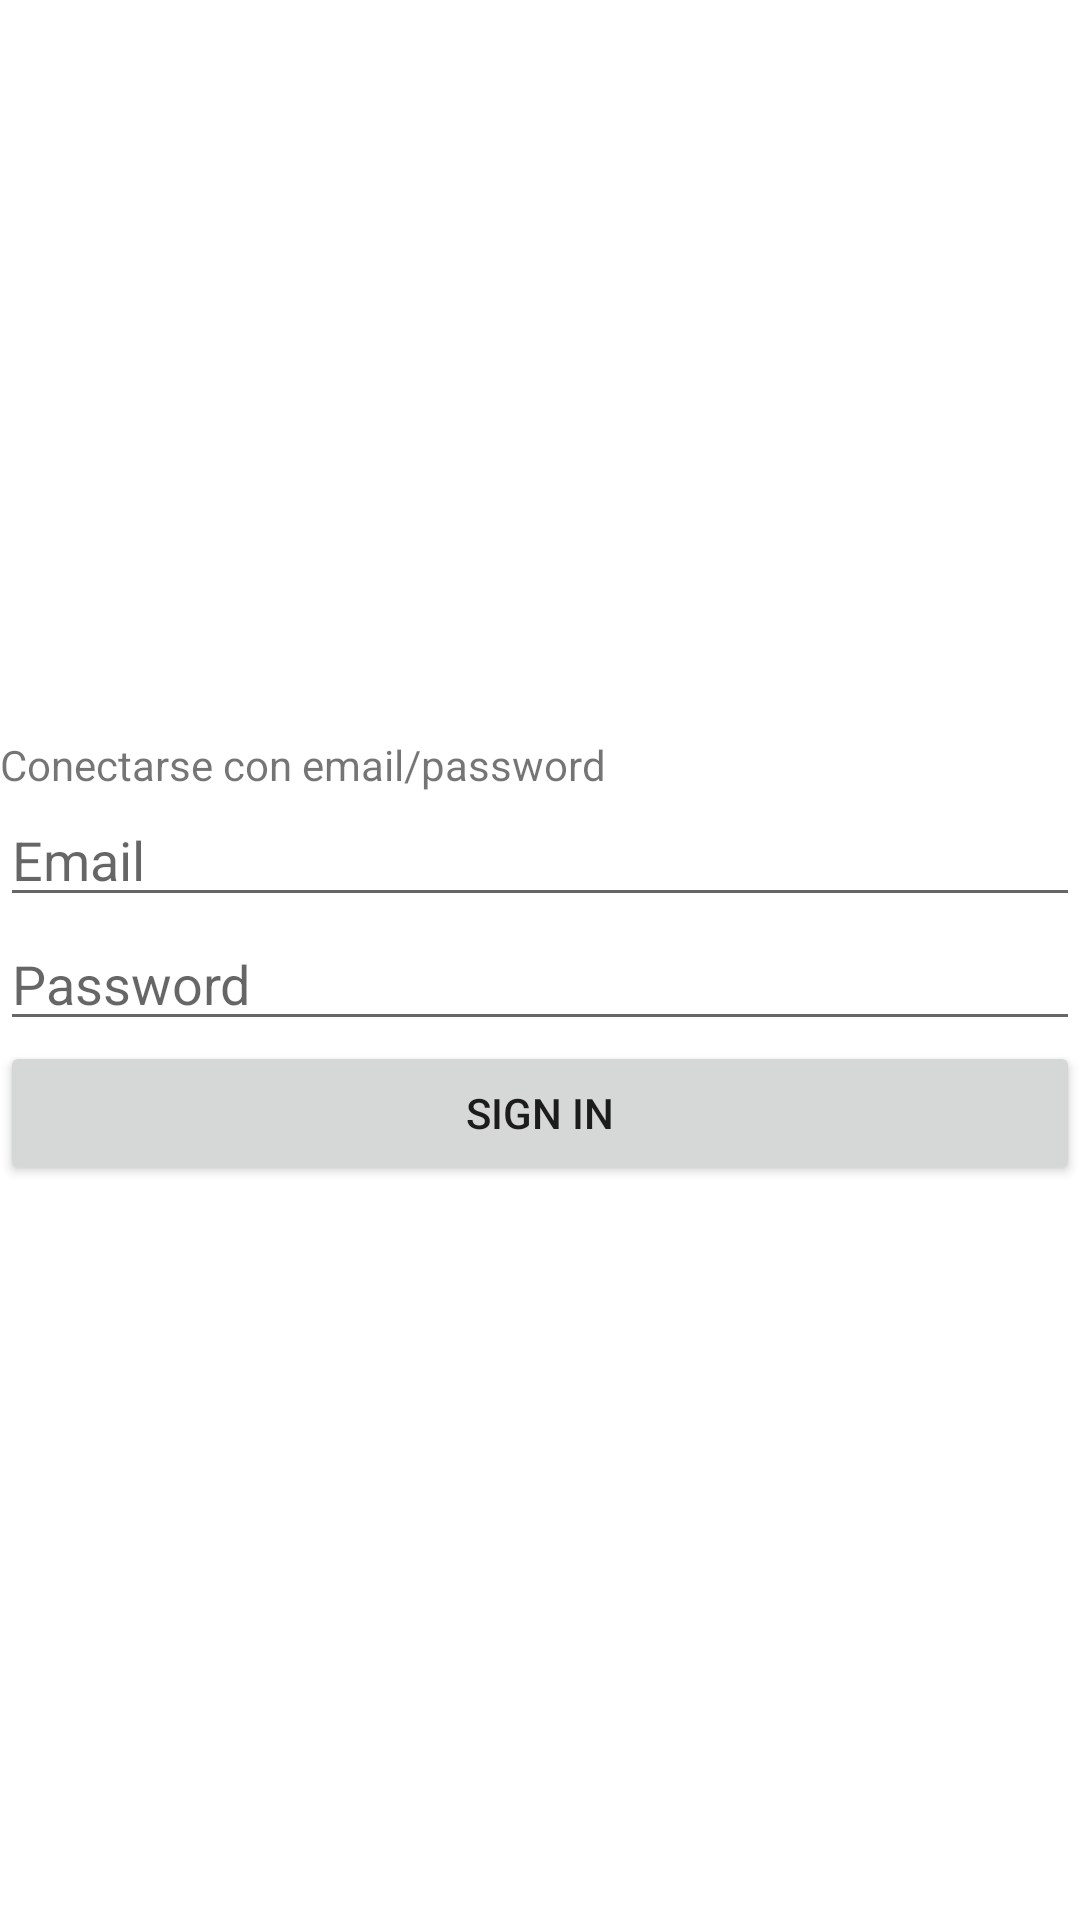

Android layout source for this screen:
<!-- AndroidManifest.xml: application theme Theme.PsicoLog -->
<!-- res/layout/fragment_sign_in.xml -->
<?xml version="1.0" encoding="utf-8"?>
<androidx.constraintlayout.widget.ConstraintLayout
    xmlns:android="http://schemas.android.com/apk/res/android"
    xmlns:app="http://schemas.android.com/apk/res-auto"
    android:layout_width="match_parent"
    android:layout_height="match_parent">
    <LinearLayout
        android:layout_width="match_parent"
        android:layout_height="wrap_content"
        android:orientation="vertical"
        app:layout_constraintBottom_toBottomOf="parent"
        app:layout_constraintEnd_toEndOf="parent"
        app:layout_constraintStart_toStartOf="parent"
        app:layout_constraintTop_toTopOf="parent"
        android:gravity="center_vertical|center_horizontal"
        android:id="@+id/signInForm">
        <TextView
            android:layout_width="match_parent"
            android:layout_height="wrap_content"
            android:text="Conectarse con email/password"/>
        <EditText
            android:id="@+id/emailEditText"
            android:layout_width="match_parent"
            android:layout_height="wrap_content"
            android:hint="Email"/>
        <EditText
            android:id="@+id/passwordEditText"
            android:layout_width="match_parent"
            android:layout_height="wrap_content"
            android:hint="Password"/>
        <Button
            android:id="@+id/emailSignInButton"
            android:layout_width="match_parent"
            android:layout_height="wrap_content"
            android:text="Sign In"/>
        
        
    </LinearLayout>
    <ProgressBar
        android:id="@+id/signInProgressBar"
        android:layout_width="wrap_content"
        android:layout_height="wrap_content"
        app:layout_constraintBottom_toBottomOf="parent"
        app:layout_constraintEnd_toEndOf="parent"
        app:layout_constraintStart_toStartOf="parent"
        app:layout_constraintTop_toTopOf="parent"
        android:visibility="gone"/>
</androidx.constraintlayout.widget.ConstraintLayout>
<!-- resources referenced by this layout -->
<resources>
  <color name="purple_200">#FFBB86FC</color>
  <style name="Theme.PsicoLog" parent="Theme.MaterialComponents.DayNight.DarkActionBar">
          
          <item name="colorPrimary">@color/purple_500</item>
          <item name="colorPrimaryVariant">@color/purple_700</item>
          <item name="colorOnPrimary">@color/white</item>
          
          <item name="colorSecondary">@color/teal_200</item>
          <item name="colorSecondaryVariant">@color/teal_700</item>
          <item name="colorOnSecondary">@color/black</item>
          
          <item name="android:statusBarColor">?attr/colorPrimaryVariant</item>
          
      </style>
  <color name="purple_500">#FF6200EE</color>
  <color name="purple_700">#FF3700B3</color>
  <color name="white">#FFFFFFFF</color>
  <color name="teal_200">#FF03DAC5</color>
  <color name="teal_700">#FF018786</color>
  <color name="black">#FF000000</color>
</resources>
